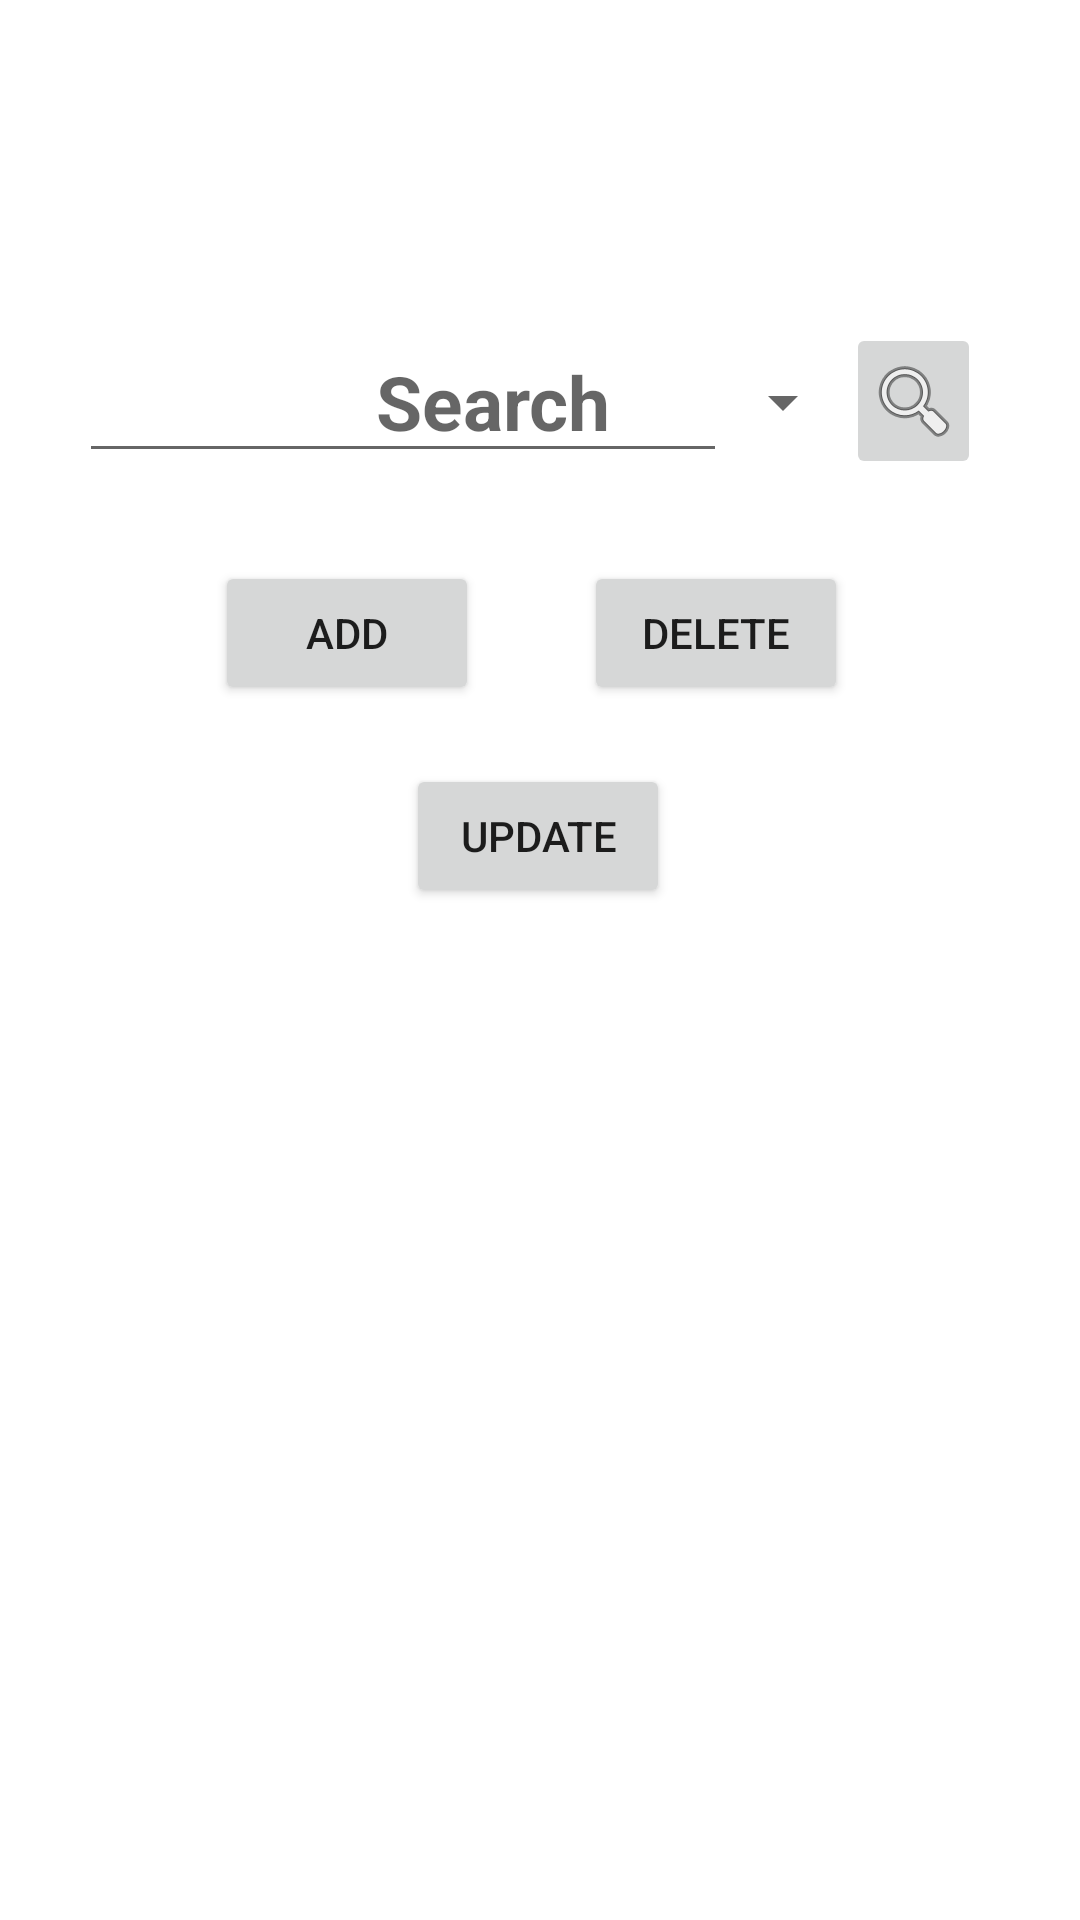

This screen was rendered from an Android layout file. Write that file and the resources it references.
<!-- AndroidManifest.xml: application theme Theme.LibraryMS -->
<!-- res/layout/activity_home.xml -->
<?xml version="1.0" encoding="utf-8"?>
<androidx.constraintlayout.widget.ConstraintLayout xmlns:android="http://schemas.android.com/apk/res/android"
    xmlns:app="http://schemas.android.com/apk/res-auto"
    xmlns:tools="http://schemas.android.com/tools"
    android:layout_width="match_parent"
    android:layout_height="match_parent"
    tools:context=".Home">

    <Button
        android:id="@+id/add"
        android:layout_width="wrap_content"
        android:layout_height="wrap_content"
        android:text="Add"
        app:layout_constraintBottom_toBottomOf="parent"
        app:layout_constraintEnd_toEndOf="parent"
        app:layout_constraintHorizontal_bias="0.264"
        app:layout_constraintStart_toStartOf="parent"
        app:layout_constraintTop_toTopOf="parent"
        app:layout_constraintVertical_bias="0.316" />

    <Button
        android:id="@+id/update"
        android:layout_width="wrap_content"
        android:layout_height="wrap_content"
        android:text="Update"
        app:layout_constraintBottom_toBottomOf="parent"
        app:layout_constraintEnd_toEndOf="parent"
        app:layout_constraintHorizontal_bias="0.498"
        app:layout_constraintStart_toStartOf="parent"
        app:layout_constraintTop_toTopOf="parent"
        app:layout_constraintVertical_bias="0.43" />

    <Button
        android:id="@+id/delete"
        android:layout_width="wrap_content"
        android:layout_height="wrap_content"
        android:text="Delete"
        app:layout_constraintBottom_toBottomOf="parent"
        app:layout_constraintEnd_toEndOf="parent"
        app:layout_constraintHorizontal_bias="0.716"
        app:layout_constraintStart_toStartOf="parent"
        app:layout_constraintTop_toTopOf="parent"
        app:layout_constraintVertical_bias="0.316" />

    <ImageButton
        android:id="@+id/imageButton2"
        android:layout_width="45dp"
        android:layout_height="52dp"
        app:layout_constraintBottom_toBottomOf="parent"
        app:layout_constraintEnd_toEndOf="parent"
        app:layout_constraintHorizontal_bias="0.895"
        app:layout_constraintStart_toStartOf="parent"
        app:layout_constraintTop_toTopOf="parent"
        app:layout_constraintVertical_bias="0.183"
        app:srcCompat="@android:drawable/ic_menu_search" />

    <Spinner
        android:id="@+id/spinner_languages"
        android:layout_width="63dp"
        android:layout_height="50dp"
        android:spinnerMode="dropdown"
        app:layout_constraintBottom_toBottomOf="parent"
        app:layout_constraintEnd_toEndOf="parent"
        app:layout_constraintHorizontal_bias="0.747"
        app:layout_constraintStart_toStartOf="parent"
        app:layout_constraintTop_toTopOf="parent"
        app:layout_constraintVertical_bias="0.185" />

    <EditText
        android:id="@+id/editTextTextPersonName2"
        android:layout_width="216dp"
        android:layout_height="49dp"
        android:ems="10"
        android:inputType="textPersonName"
        android:hint="               Search"
        android:textSize="25dp"
        android:textStyle="bold"
        app:layout_constraintBottom_toBottomOf="parent"
        app:layout_constraintEnd_toEndOf="parent"
        app:layout_constraintHorizontal_bias="0.184"
        app:layout_constraintStart_toStartOf="parent"
        app:layout_constraintTop_toTopOf="parent"
        app:layout_constraintVertical_bias="0.184" />
</androidx.constraintlayout.widget.ConstraintLayout>
<!-- resources referenced by this layout -->
<resources>
  <style name="Theme.LibraryMS" parent="Theme.MaterialComponents.DayNight.NoActionBar">
          
          <item name="colorPrimary">@color/purple_500</item>
          <item name="colorPrimaryVariant">@color/purple_700</item>
          <item name="colorOnPrimary">@color/white</item>
          
          <item name="colorSecondary">@color/teal_200</item>
          <item name="colorSecondaryVariant">@color/teal_700</item>
          <item name="colorOnSecondary">@color/black</item>
          
          <item name="android:statusBarColor">?attr/colorPrimaryVariant</item>
          
      </style>
  <!-- not gathered from this repository: default colours our renderer supplied (Android Studio template values) -->
  <color name="purple_500">#FF6200EE</color>
  <color name="purple_700">#FF3700B3</color>
  <color name="teal_200">#FF03DAC5</color>
  <color name="teal_700">#FF018786</color>
  <color name="black">#FF000000</color>
  <color name="white">#FFFFFFFF</color>
</resources>
